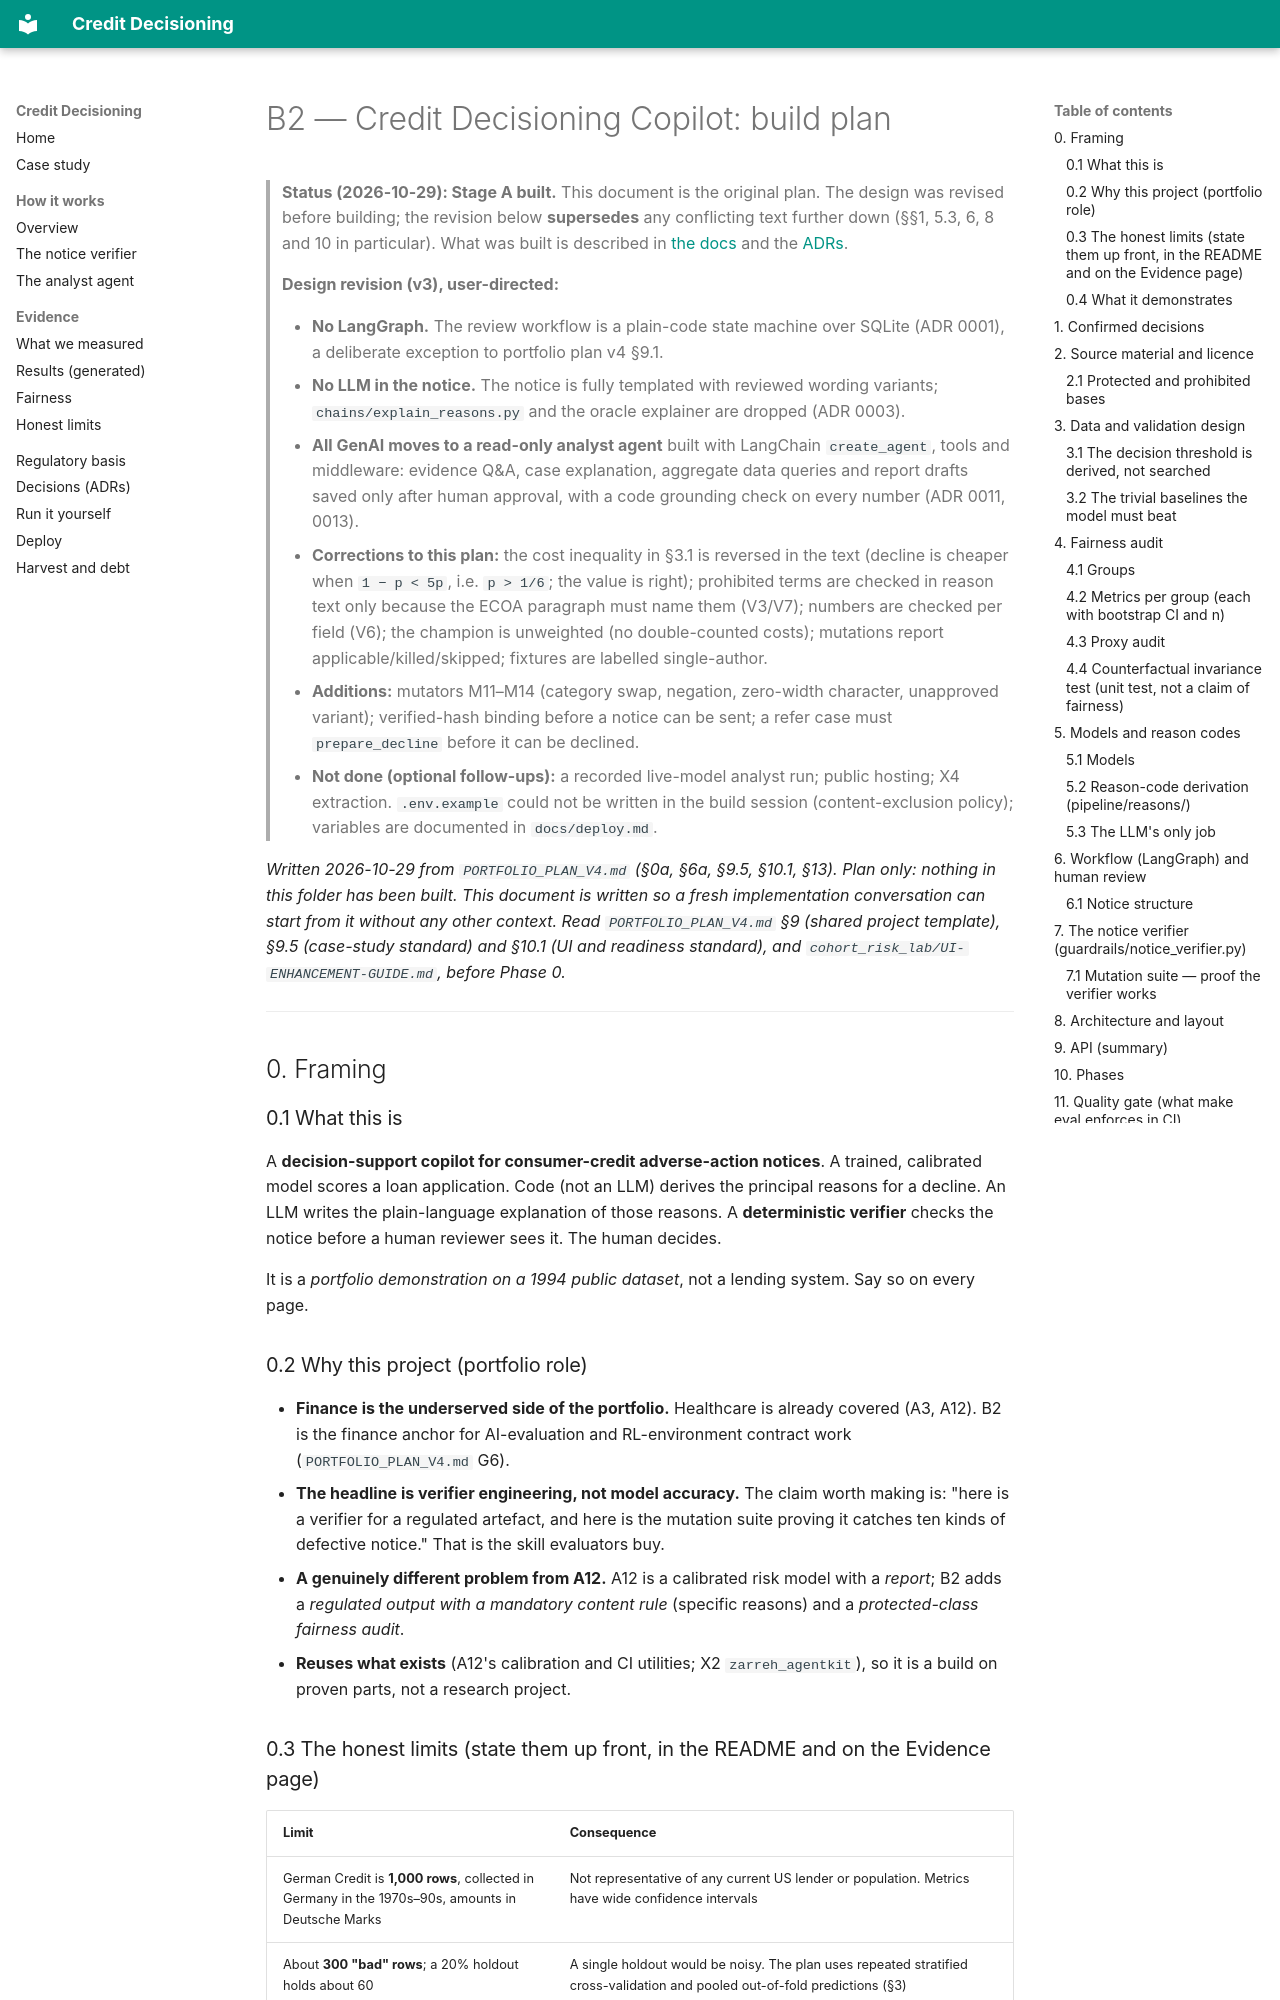

repository: zarreh/credit_decisioning · page: PLAN/index.html · generator: mkdocs

# B2 — Credit Decisioning Copilot: build plan

> **Status (2026-10-29): Stage A built.** This document is the original plan. The design was revised before building; the revision below **supersedes** any conflicting text further down (§§1, 5.3, 6, 8 and 10 in particular). What was built is described in [the docs](index.md) and the [ADRs](decisions/index.md).
>
> **Design revision (v3), user-directed:**
>
> - **No LangGraph.** The review workflow is a plain-code state machine over SQLite (ADR 0001), a deliberate exception to portfolio plan v4 §9.1.
> - **No LLM in the notice.** The notice is fully templated with reviewed wording variants; `chains/explain_reasons.py` and the oracle explainer are dropped (ADR 0003).
> - **All GenAI moves to a read-only analyst agent** built with LangChain `create_agent`, tools and middleware: evidence Q&A, case explanation, aggregate data queries and report drafts saved only after human approval, with a code grounding check on every number (ADR 0011, 0013).
> - **Corrections to this plan:** the cost inequality in §3.1 is reversed in the text (decline is cheaper when `1 − p < 5p`, i.e. `p > 1/6`; the value is right); prohibited terms are checked in reason text only because the ECOA paragraph must name them (V3/V7); numbers are checked per field (V6); the champion is unweighted (no double-counted costs); mutations report applicable/killed/skipped; fixtures are labelled single-author.
> - **Additions:** mutators M11–M14 (category swap, negation, zero-width character, unapproved variant); verified-hash binding before a notice can be sent; a refer case must `prepare_decline` before it can be declined.
> - **Not done (optional follow-ups):** a recorded live-model analyst run; public hosting; X4 extraction. `.env.example` could not be written in the build session (content-exclusion policy); variables are documented in `docs/deploy.md`.

*Written 2026-10-29 from `PORTFOLIO_PLAN_V4.md` (§0a, §6a, §9.5, §10.1, §13). Plan only: nothing in this folder has been built. This document is written so a fresh implementation conversation can start from it without any other context. Read `PORTFOLIO_PLAN_V4.md` §9 (shared project template), §9.5 (case-study standard) and §10.1 (UI and readiness standard), and `cohort_risk_lab/UI-ENHANCEMENT-GUIDE.md`, before Phase 0.*

---

## 0. Framing

### 0.1 What this is

A **decision-support copilot for consumer-credit adverse-action notices**. A trained, calibrated model scores a loan application. Code (not an LLM) derives the principal reasons for a decline. An LLM writes the plain-language explanation of those reasons. A **deterministic verifier** checks the notice before a human reviewer sees it. The human decides.

It is a *portfolio demonstration on a 1994 public dataset*, not a lending system. Say so on every page.

### 0.2 Why this project (portfolio role)

- **Finance is the underserved side of the portfolio.** Healthcare is already covered (A3, A12). B2 is the finance anchor for AI-evaluation and RL-environment contract work (`PORTFOLIO_PLAN_V4.md` G6).
- **The headline is verifier engineering, not model accuracy.** The claim worth making is: "here is a verifier for a regulated artefact, and here is the mutation suite proving it catches ten kinds of defective notice." That is the skill evaluators buy.
- **A genuinely different problem from A12.** A12 is a calibrated risk model with a *report*; B2 adds a *regulated output with a mandatory content rule* (specific reasons) and a *protected-class fairness audit*.
- **Reuses what exists** (A12's calibration and CI utilities; X2 `zarreh_agentkit`), so it is a build on proven parts, not a research project.
